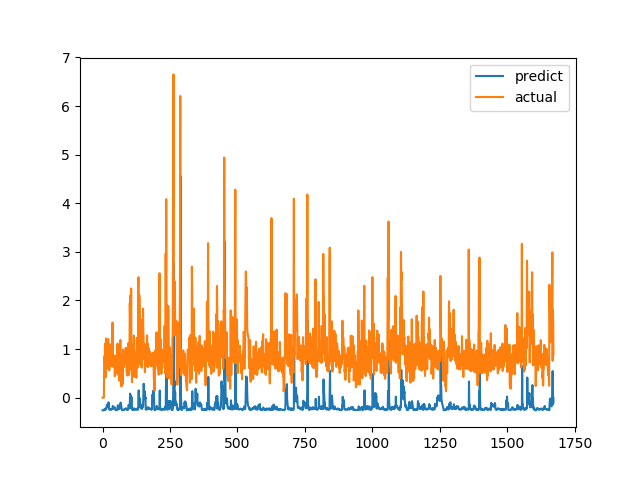

Values plotted in this chart, from the file beside it:
predict, actual
-0.2597, 0.0
-0.2597, 0.0
-0.2597, 0.0
-0.2597, 0.0
-0.2597, 0.0
-0.2597, 0.0
-0.2399, 0.6915
-0.2408, 0.8558
-0.2424, 0.7094
-0.2445, 1.015
-0.2336, 1.116
-0.2226, 0.4183
-0.2464, 1.002
-0.2349, 1.219
-0.2198, 1.143
-0.2124, 0.6528
-0.1454, 0.6747
-0.162, 0.601
-0.1835, 0.6695
-0.1834, 0.6538
-0.1841, 0.7814
-0.1699, 1.206
-0.09626, 0.8469
-0.1321, 0.8286
-0.2345, 0.6482
-0.2435, 0.5624
-0.2489, 0.7183
-0.2475, 1.1
-0.2337, 0.9542
-0.2311, 0.729
-0.2382, 0.6694
-0.2436, 0.8631
-0.2389, 0.6465
-0.2445, 0.8223
-0.2404, 0.9236
-0.2352, 0.8301
-0.2362, 1.067
-0.2238, 1.546
-0.171, 0.6827
-0.2278, 0.6386
-0.1953, 0.6464
-0.2083, 0.6881
-0.2143, 0.7274
-0.211, 0.65
-0.2149, 0.8694
-0.1983, 0.4409
-0.2248, 0.4519
-0.2284, 0.7575
-0.2565, 0.4952
-0.2572, 0.6851
-0.2563, 0.7244
-0.2558, 0.8654
-0.2544, 0.74
-0.2544, 0.8071
-0.254, 0.8204
-0.2538, 1.114
-0.1733, 1.109
-0.156, 0.4751
-0.2207, 1.039
-0.1867, 0.9458
... 1,612 more rows
